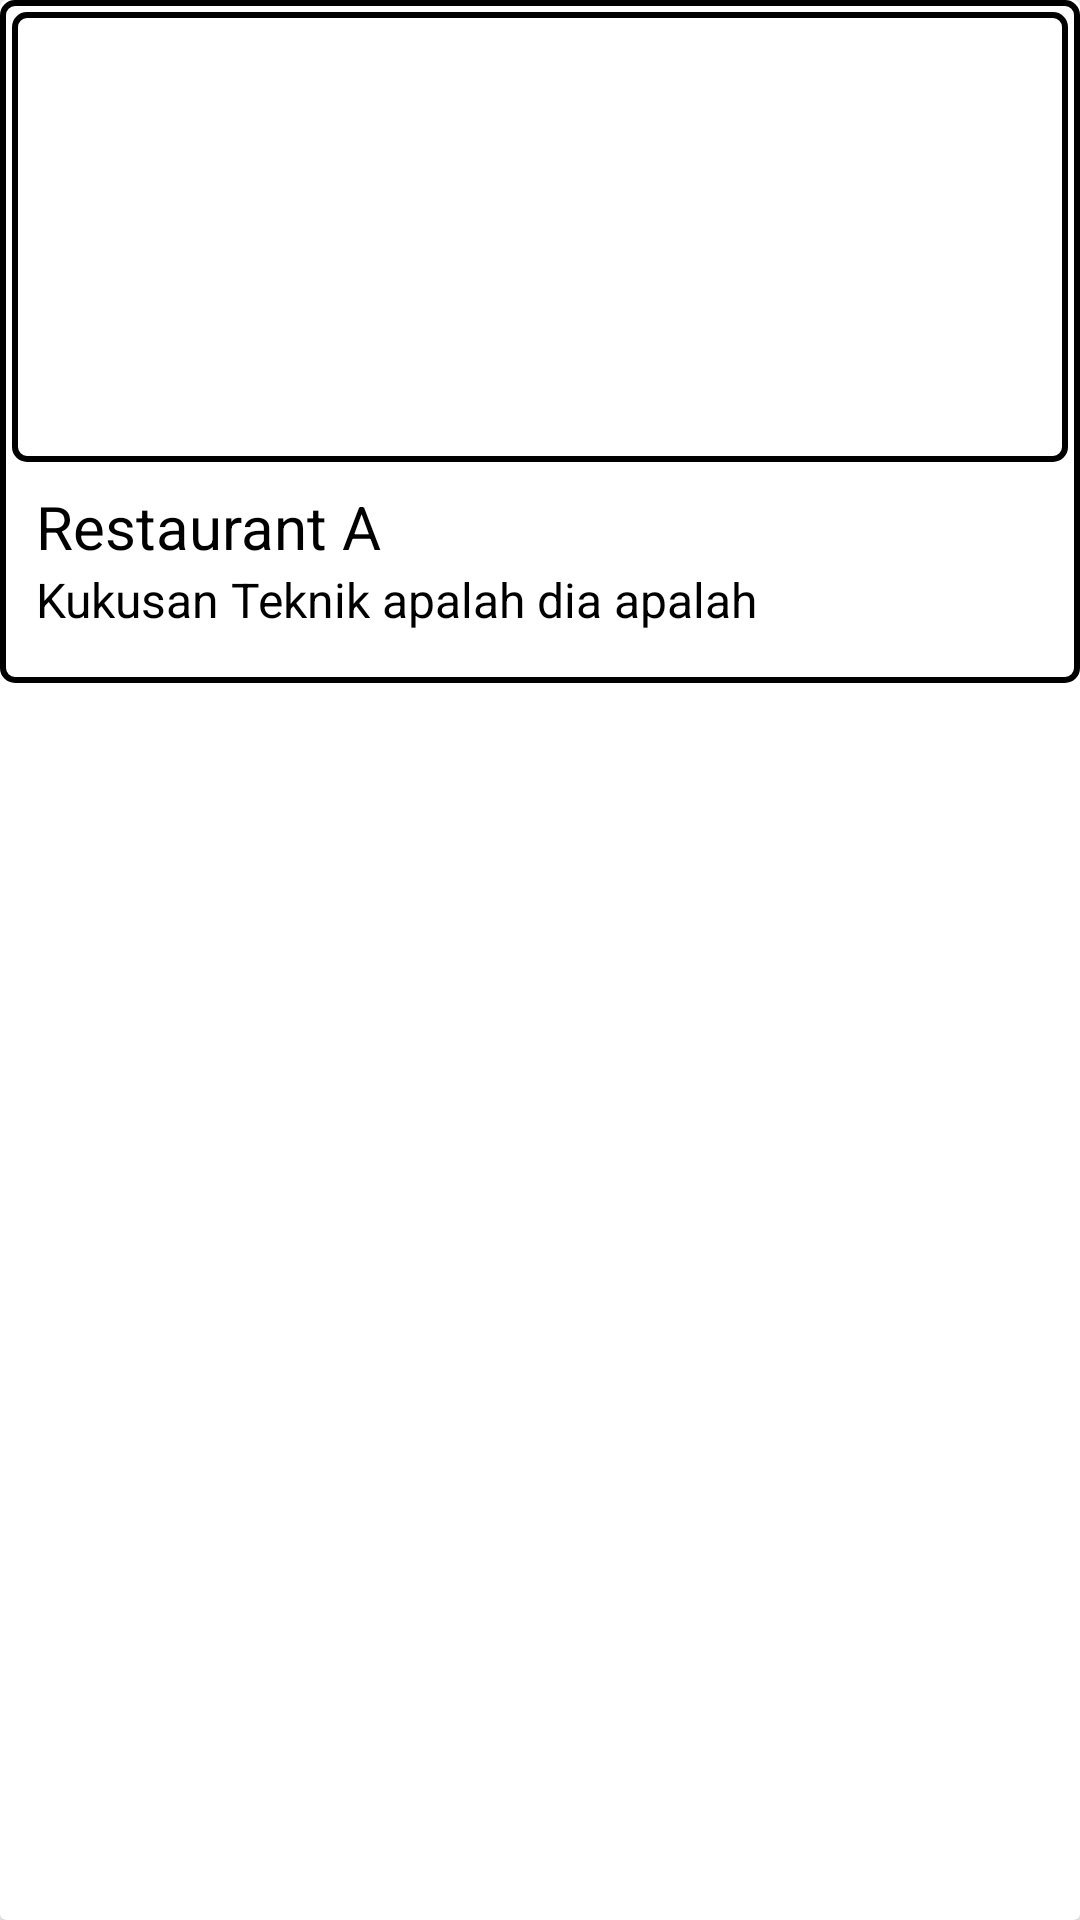

Write the Android layout XML for this screen, with the resource values it uses.
<!-- AndroidManifest.xml: application theme Theme.AmbatuFeast -->
<!-- res/layout/layout_restaurant.xml -->
<?xml version="1.0" encoding="utf-8"?>
<androidx.cardview.widget.CardView
    xmlns:android="http://schemas.android.com/apk/res/android"
    xmlns:app="http://schemas.android.com/apk/res-auto"
    android:layout_width="match_parent"
    android:layout_height="wrap_content">

    <LinearLayout
        android:orientation="vertical"
        android:layout_width="match_parent"
        android:layout_height="wrap_content"
        android:background="@drawable/border">

        <ImageView
            android:id="@+id/img_restaurant"
            android:layout_width="match_parent"
            android:layout_height="150dp"
            android:scaleType="centerCrop"
            android:src="@drawable/app_icon"
            android:background="@drawable/border"/>

        <LinearLayout
            android:orientation="vertical"
            android:padding="8dp"
            android:layout_width="match_parent"
            android:layout_height="wrap_content"
            >

            <TextView
                android:id="@+id/txt_restaurant_name"
                android:text="Restaurant A"
                android:textSize="20sp"
                android:textColor="@color/black"
                android:layout_width="wrap_content"
                android:layout_height="wrap_content"/>

            <TextView
                android:id="@+id/txt_restaurant_address"
                android:text="Kukusan Teknik apalah dia apalah"
                android:textSize="16sp"
                android:textColor="@color/black"
                android:layout_width="wrap_content"
                android:layout_height="wrap_content"
                android:paddingBottom="5dp"/>
        </LinearLayout>
    </LinearLayout>

</androidx.cardview.widget.CardView>
<!-- resources referenced by this layout -->
<resources>
  <color name="black">#FF000000</color>
  <!-- drawable border (drawable) -->
  <?xml version="1.0" encoding="utf-8"?>
  <shape xmlns:android="http://schemas.android.com/apk/res/android">
      <solid android:color="#FFFFFF"/>
      <stroke android:width="2dp" android:color="#000000"/>
      <padding android:left="4dp" android:top="4dp" android:right="4dp" android:bottom="4dp"/>
      <corners android:radius="4dp"/>
  </shape>
  <style name="Theme.AmbatuFeast" parent="Theme.MaterialComponents.DayNight.DarkActionBar">
          
          <item name="colorPrimary">@color/purple_500</item>
          <item name="colorPrimaryVariant">@color/purple_700</item>
          <item name="colorOnPrimary">@color/white</item>
          
          <item name="colorSecondary">@color/teal_200</item>
          <item name="colorSecondaryVariant">@color/teal_700</item>
          <item name="colorOnSecondary">@color/black</item>
          
          <item name="android:statusBarColor">?attr/colorPrimaryVariant</item>
          
      </style>
  <color name="purple_500">#FF6200EE</color>
  <color name="purple_700">#FF3700B3</color>
  <color name="white">#FFFFFFFF</color>
  <color name="teal_200">#FF03DAC5</color>
  <color name="teal_700">#FF018786</color>
</resources>
